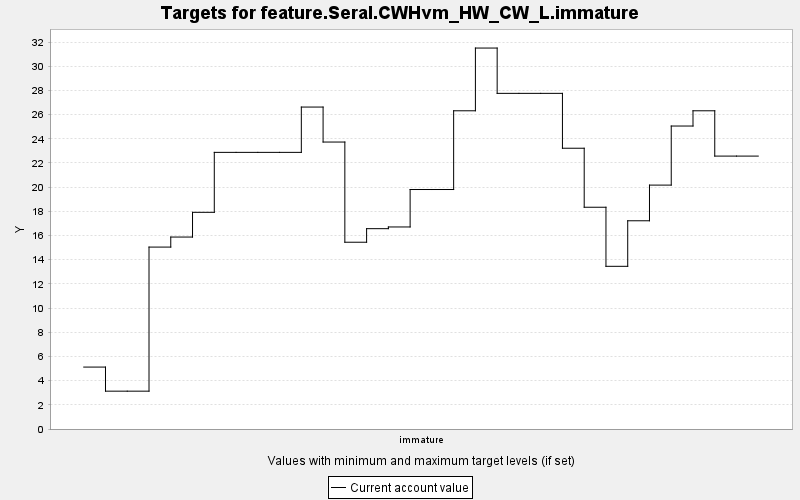

Source data for this figure (header and first rows):
TARGET, PERIOD, YEAR, PERIODWIDTH, MINIMUM, MAXIMUM, MINWEIGHT, MAXWEIGHT, CURRENT, SUMMARY
feature.Seral.CWHvm_HW_CW_L.immature, 0, 0, 10.0, 0.0, 10000, 1.0, 1.0, 5.121, 0.0
feature.Seral.CWHvm_HW_CW_L.immature, 1, 10, 10.0, 0.0, 10000, 1.0, 1.0, 3.129, 0.0
feature.Seral.CWHvm_HW_CW_L.immature, 2, 20, 10.0, 0.0, 10000, 1.0, 1.0, 3.129, 0.0
feature.Seral.CWHvm_HW_CW_L.immature, 3, 30, 10.0, 0.0, 10000, 1.0, 1.0, 15.04, 0.0
feature.Seral.CWHvm_HW_CW_L.immature, 4, 40, 10.0, 0.0, 10000, 1.0, 1.0, 15.87, 0.0
feature.Seral.CWHvm_HW_CW_L.immature, 5, 50, 10.0, 0.0, 10000, 1.0, 1.0, 17.92, 0.0
feature.Seral.CWHvm_HW_CW_L.immature, 6, 60, 10.0, 0.0, 10000, 1.0, 1.0, 22.88, 0.0
feature.Seral.CWHvm_HW_CW_L.immature, 7, 70, 10.0, 0.0, 10000, 1.0, 1.0, 22.88, 0.0
feature.Seral.CWHvm_HW_CW_L.immature, 8, 80, 10.0, 0.0, 10000, 1.0, 1.0, 22.88, 0.0
feature.Seral.CWHvm_HW_CW_L.immature, 9, 90, 10.0, 0.0, 10000, 1.0, 1.0, 22.88, 0.0
feature.Seral.CWHvm_HW_CW_L.immature, 10, 100, 10.0, 0.0, 10000, 1.0, 1.0, 26.62, 0.0
feature.Seral.CWHvm_HW_CW_L.immature, 11, 110, 10.0, 0.0, 10000, 1.0, 1.0, 23.73, 0.0
feature.Seral.CWHvm_HW_CW_L.immature, 12, 120, 10.0, 0.0, 10000, 1.0, 1.0, 15.45, 0.0
feature.Seral.CWHvm_HW_CW_L.immature, 13, 130, 10.0, 0.0, 10000, 1.0, 1.0, 16.57, 0.0
feature.Seral.CWHvm_HW_CW_L.immature, 14, 140, 10.0, 0.0, 10000, 1.0, 1.0, 16.71, 0.0
feature.Seral.CWHvm_HW_CW_L.immature, 15, 150, 10.0, 0.0, 10000, 1.0, 1.0, 19.81, 0.0
feature.Seral.CWHvm_HW_CW_L.immature, 16, 160, 10.0, 0.0, 10000, 1.0, 1.0, 19.81, 0.0
feature.Seral.CWHvm_HW_CW_L.immature, 17, 170, 10.0, 0.0, 10000, 1.0, 1.0, 26.32, 0.0
feature.Seral.CWHvm_HW_CW_L.immature, 18, 180, 10.0, 0.0, 10000, 1.0, 1.0, 31.5, 0.0
feature.Seral.CWHvm_HW_CW_L.immature, 19, 190, 10.0, 0.0, 10000, 1.0, 1.0, 27.76, 0.0
feature.Seral.CWHvm_HW_CW_L.immature, 20, 200, 10.0, 0.0, 10000, 1.0, 1.0, 27.76, 0.0
feature.Seral.CWHvm_HW_CW_L.immature, 21, 210, 10.0, 0.0, 10000, 1.0, 1.0, 27.76, 0.0
feature.Seral.CWHvm_HW_CW_L.immature, 22, 220, 10.0, 0.0, 10000, 1.0, 1.0, 23.22, 0.0
feature.Seral.CWHvm_HW_CW_L.immature, 23, 230, 10.0, 0.0, 10000, 1.0, 1.0, 18.34, 0.0
feature.Seral.CWHvm_HW_CW_L.immature, 24, 240, 10.0, 0.0, 10000, 1.0, 1.0, 13.45, 0.0
feature.Seral.CWHvm_HW_CW_L.immature, 25, 250, 10.0, 0.0, 10000, 1.0, 1.0, 17.22, 0.0
feature.Seral.CWHvm_HW_CW_L.immature, 26, 260, 10.0, 0.0, 10000, 1.0, 1.0, 20.17, 0.0
feature.Seral.CWHvm_HW_CW_L.immature, 27, 270, 10.0, 0.0, 10000, 1.0, 1.0, 25.06, 0.0
feature.Seral.CWHvm_HW_CW_L.immature, 28, 280, 10.0, 0.0, 10000, 1.0, 1.0, 26.32, 0.0
feature.Seral.CWHvm_HW_CW_L.immature, 29, 290, 10.0, 0.0, 10000, 1.0, 1.0, 22.57, 0.0
feature.Seral.CWHvm_HW_CW_L.immature, 30, 300, 10.0, 0.0, 10000, 1.0, 1.0, 22.57, 0.0
